Photos from the image-classification dataset "piece_types_contrast" in the GitHub repository AlexPetrusca/ShutterMate_ML. Its 6 classes are: bishop, king, knight, pawn, queen, rook.

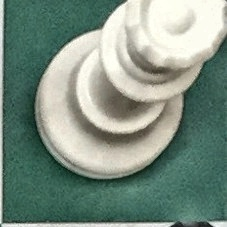
Label: queen

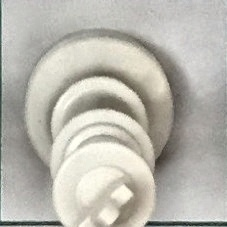
Label: king

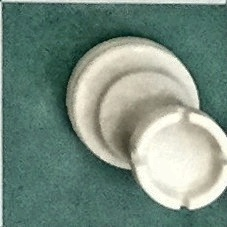
Label: rook

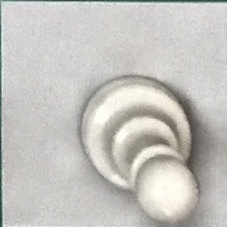
Label: pawn

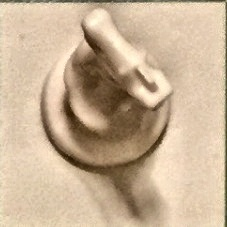
Label: knight

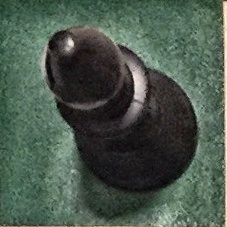
Label: bishop
